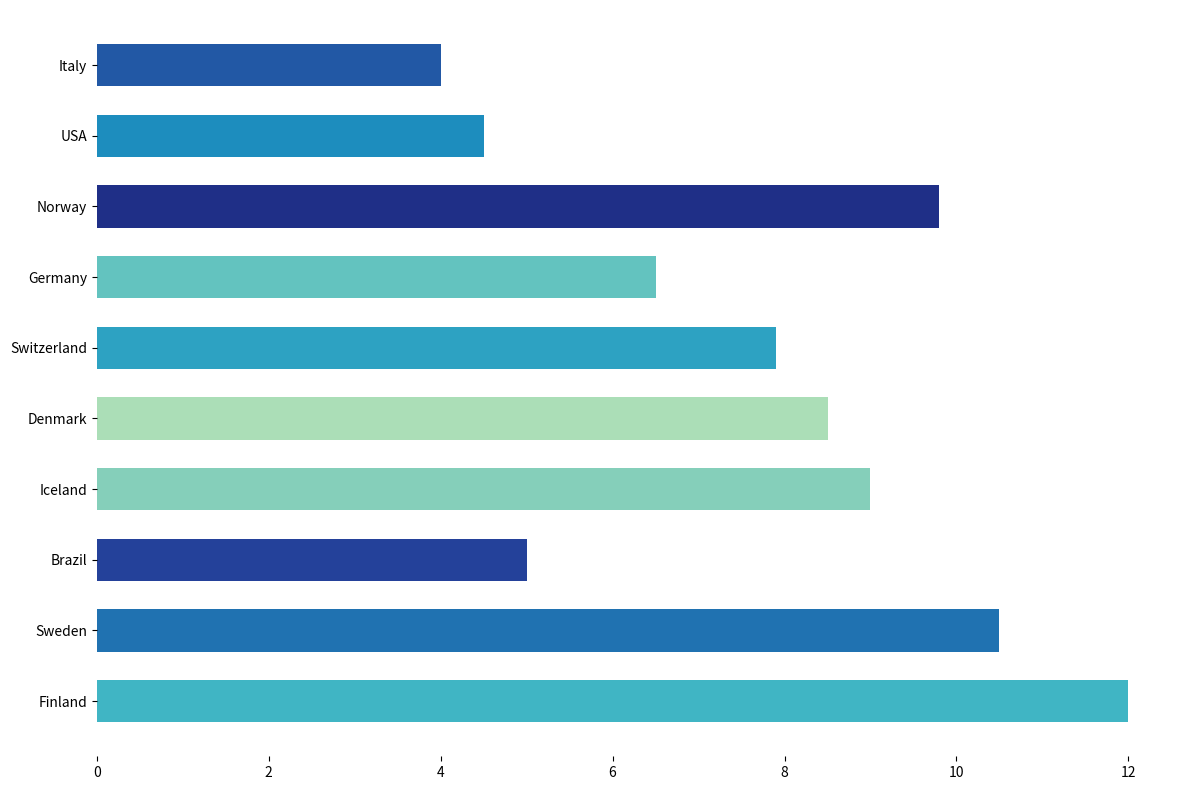

Generate this figure with matplotlib:
import matplotlib.pyplot as plt
import numpy as np

countries = ['Finland', 'Sweden', 'Brazil', 'Iceland', 'Denmark', 
             'Switzerland', 'Germany', 'Norway', 'USA', 'Italy']
consumption = np.array([12.0, 10.5, 5.0, 9.0, 8.5, 7.9, 6.5, 9.8, 4.5, 4.0])

color_map = plt.get_cmap("YlGnBu")
colors = color_map(np.linspace(0.3, 0.9, len(countries)))

colors_shuffled = [
    colors[3], colors[6], colors[8], colors[1], colors[0], 
    colors[4], colors[2], colors[9], colors[5], colors[7]
]

fig, ax = plt.subplots(figsize=(12, 8))

bars = ax.barh(countries, consumption, color=colors_shuffled, height=0.6)

# Remove borders
ax.spines['top'].set_visible(False)
ax.spines['right'].set_visible(False)
ax.spines['left'].set_visible(False)
ax.spines['bottom'].set_visible(False)

# Remove grid, title, and axis labels for this task
ax.xaxis.grid(False)
ax.set_title('')
ax.set_xlabel('')
ax.set_ylabel('')

plt.tight_layout()
plt.show()
